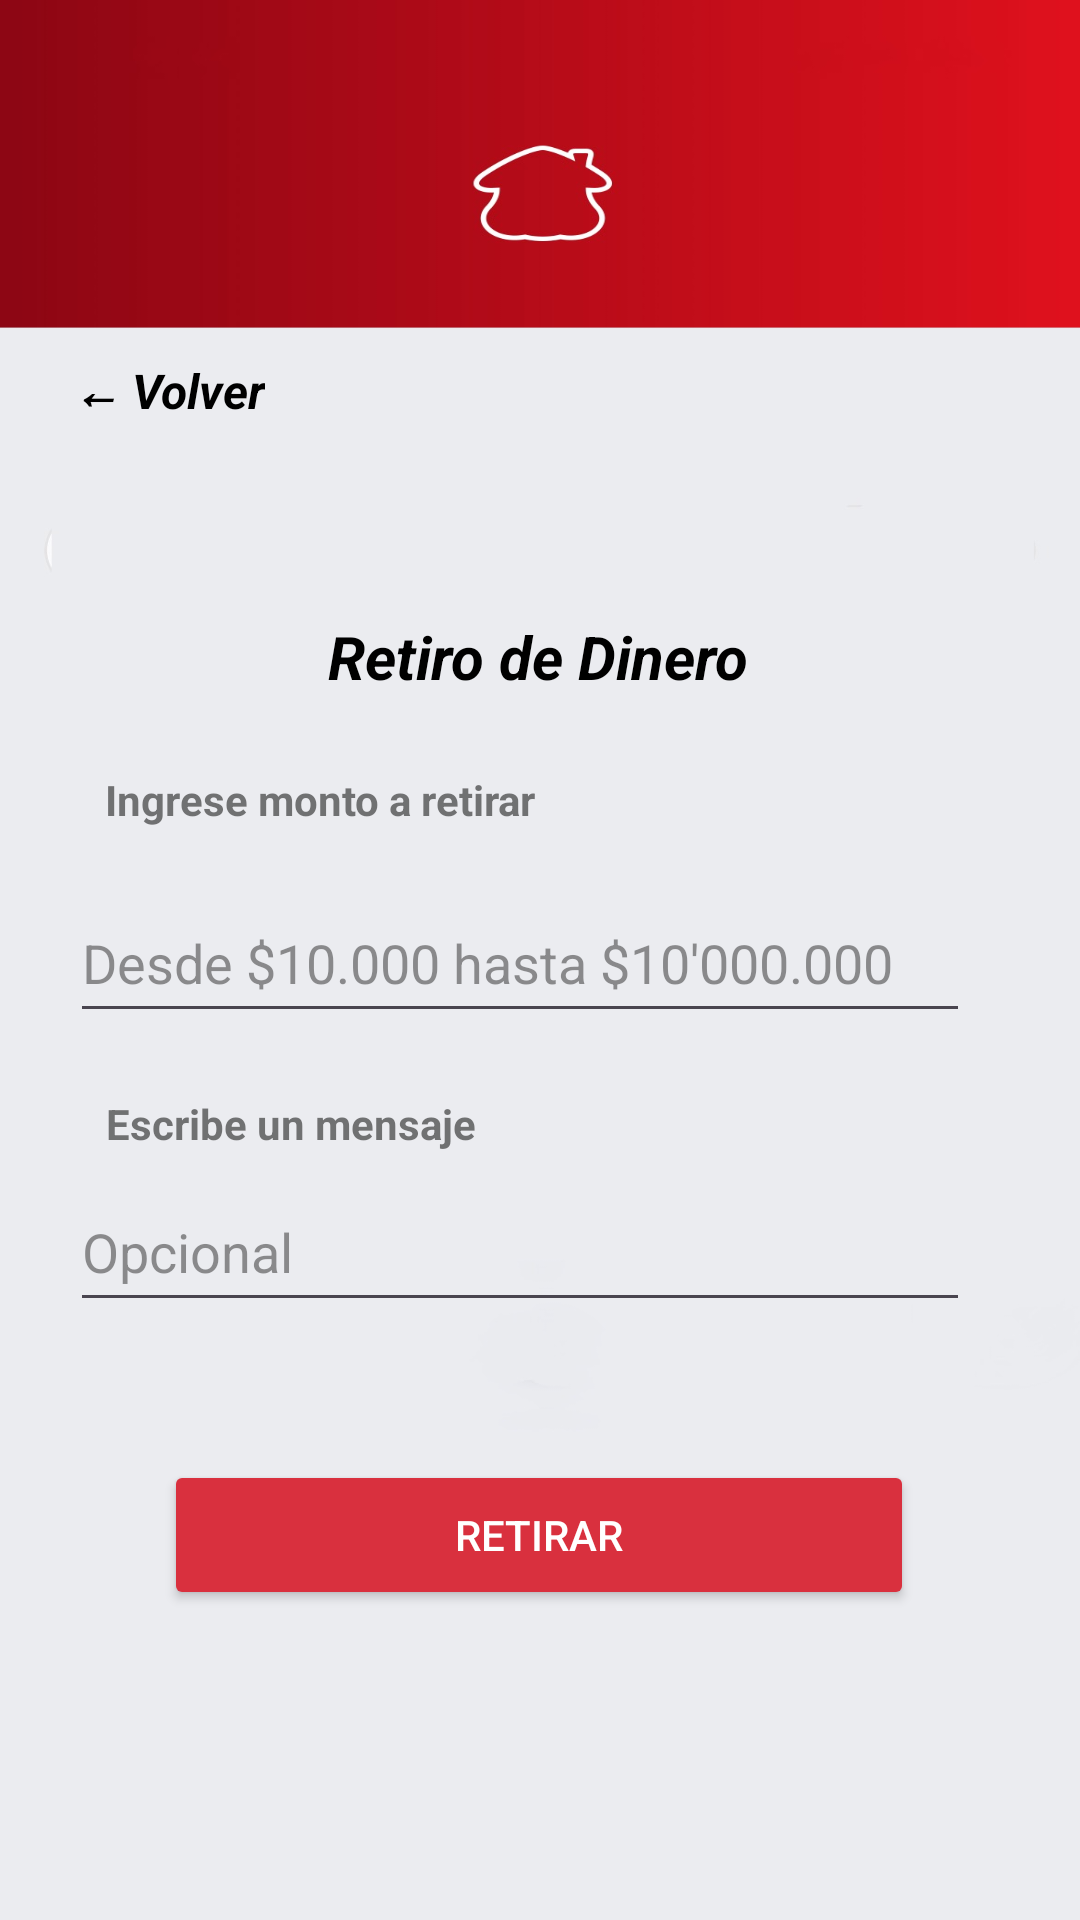

Reconstruct the res/layout file that produces this screen, plus the resources it refers to.
<!-- AndroidManifest.xml: application theme Theme.DaviviendaBank -->
<!-- res/layout/activity_retiros.xml -->
<?xml version="1.0" encoding="utf-8"?>
<androidx.constraintlayout.widget.ConstraintLayout xmlns:android="http://schemas.android.com/apk/res/android"
    xmlns:app="http://schemas.android.com/apk/res-auto"
    xmlns:tools="http://schemas.android.com/tools"
    android:id="@+id/main"
    android:layout_width="match_parent"
    android:layout_height="match_parent"
    tools:context=".Retiros"
    android:background="@drawable/login_screen">

    <TextView
        android:id="@+id/txtBackRetiros"
        android:layout_width="wrap_content"
        android:layout_height="wrap_content"
        android:layout_margin="16dp"
        android:clickable="true"
        android:focusable="true"
        android:padding="8dp"
        android:text="← Volver"
        android:textColor="@color/fullnegro"
        android:textSize="16sp"
        android:textStyle="bold|italic"
        app:layout_constraintBottom_toBottomOf="parent"
        app:layout_constraintEnd_toEndOf="parent"
        app:layout_constraintHorizontal_bias="0.0"
        app:layout_constraintStart_toStartOf="parent"
        app:layout_constraintTop_toTopOf="parent"
        app:layout_constraintVertical_bias="0.167" />

    <EditText
        android:id="@+id/editTextText2"
        android:layout_width="300dp"
        android:layout_height="50dp"
        android:ems="10"
        android:hint="Opcional"
        android:inputType="text"
        android:textColor="@color/negro"
        android:textColorHint="@color/grishint2"
        app:layout_constraintBottom_toBottomOf="parent"
        app:layout_constraintEnd_toEndOf="parent"
        app:layout_constraintHorizontal_bias="0.387"
        app:layout_constraintStart_toStartOf="parent"
        app:layout_constraintTop_toTopOf="parent"
        app:layout_constraintVertical_bias="0.662" />

    <TextView
        android:id="@+id/textView8"
        android:layout_width="wrap_content"
        android:layout_height="wrap_content"
        android:text="Ingrese monto a retirar"
        android:textColor="@color/grishint1"
        android:textStyle="bold"
        app:layout_constraintBottom_toBottomOf="parent"
        app:layout_constraintEnd_toEndOf="parent"
        app:layout_constraintHorizontal_bias="0.162"
        app:layout_constraintStart_toStartOf="parent"
        app:layout_constraintTop_toTopOf="parent"
        app:layout_constraintVertical_bias="0.414" />

    <TextView
        android:id="@+id/textView7"
        android:layout_width="wrap_content"
        android:layout_height="wrap_content"
        android:text="Retiro de Dinero"
        android:textSize="20dp"
        android:textColor="@color/negro"
        android:textStyle="bold|italic"
        app:layout_constraintBottom_toBottomOf="parent"
        app:layout_constraintEnd_toEndOf="parent"
        app:layout_constraintHorizontal_bias="0.498"
        app:layout_constraintStart_toStartOf="parent"
        app:layout_constraintTop_toTopOf="parent"
        app:layout_constraintVertical_bias="0.335" />

    <EditText
        android:id="@+id/txtRetiro"
        android:layout_width="300dp"
        android:layout_height="50dp"
        android:ems="10"
        android:hint="Desde $10.000 hasta $10'000.000"
        android:textColor="@color/negro"
        android:textColorHint="@color/grishint2"
        android:inputType="numberDecimal"
        app:layout_constraintBottom_toBottomOf="parent"
        app:layout_constraintEnd_toEndOf="parent"
        app:layout_constraintHorizontal_bias="0.387"
        app:layout_constraintStart_toStartOf="parent"
        app:layout_constraintTop_toTopOf="parent"
        app:layout_constraintVertical_bias="0.499" />

    <TextView
        android:id="@+id/textView9"
        android:layout_width="wrap_content"
        android:layout_height="wrap_content"
        android:text="Escribe un mensaje"
        android:textStyle="bold"
        android:textColor="@color/grishint1"
        app:layout_constraintBottom_toBottomOf="parent"
        app:layout_constraintEnd_toEndOf="parent"
        app:layout_constraintHorizontal_bias="0.149"
        app:layout_constraintStart_toStartOf="parent"
        app:layout_constraintTop_toTopOf="parent"
        app:layout_constraintVertical_bias="0.588" />

    <Button
        android:id="@+id/btnRetirar"
        android:layout_width="250dp"
        android:layout_height="50dp"
        android:backgroundTint="@color/rojo3"
        android:text="Retirar"
        android:textColor="@color/blanco"
        app:layout_constraintBottom_toBottomOf="parent"
        app:layout_constraintEnd_toEndOf="parent"
        app:layout_constraintHorizontal_bias="0.496"
        app:layout_constraintStart_toStartOf="parent"
        app:layout_constraintTop_toTopOf="parent"
        app:layout_constraintVertical_bias="0.825" />

</androidx.constraintlayout.widget.ConstraintLayout>
<!-- resources referenced by this layout -->
<resources>
  <color name="blanco">#FFFFFF</color>
  <color name="fullnegro">#000000</color>
  <color name="grishint1">#AA333333</color>
  <color name="grishint2">#88333333</color>
  <color name="negro">#FF000000</color>
  <color name="rojo3">#D9303E</color>
  <!-- drawable login_screen: jpg bitmap (drawable, 61073 bytes) -->
  <style name="Theme.DaviviendaBank" parent="Base.Theme.DaviviendaBank" />
  <style name="Base.Theme.DaviviendaBank" parent="Theme.Material3.DayNight.NoActionBar">
      </style>
</resources>
